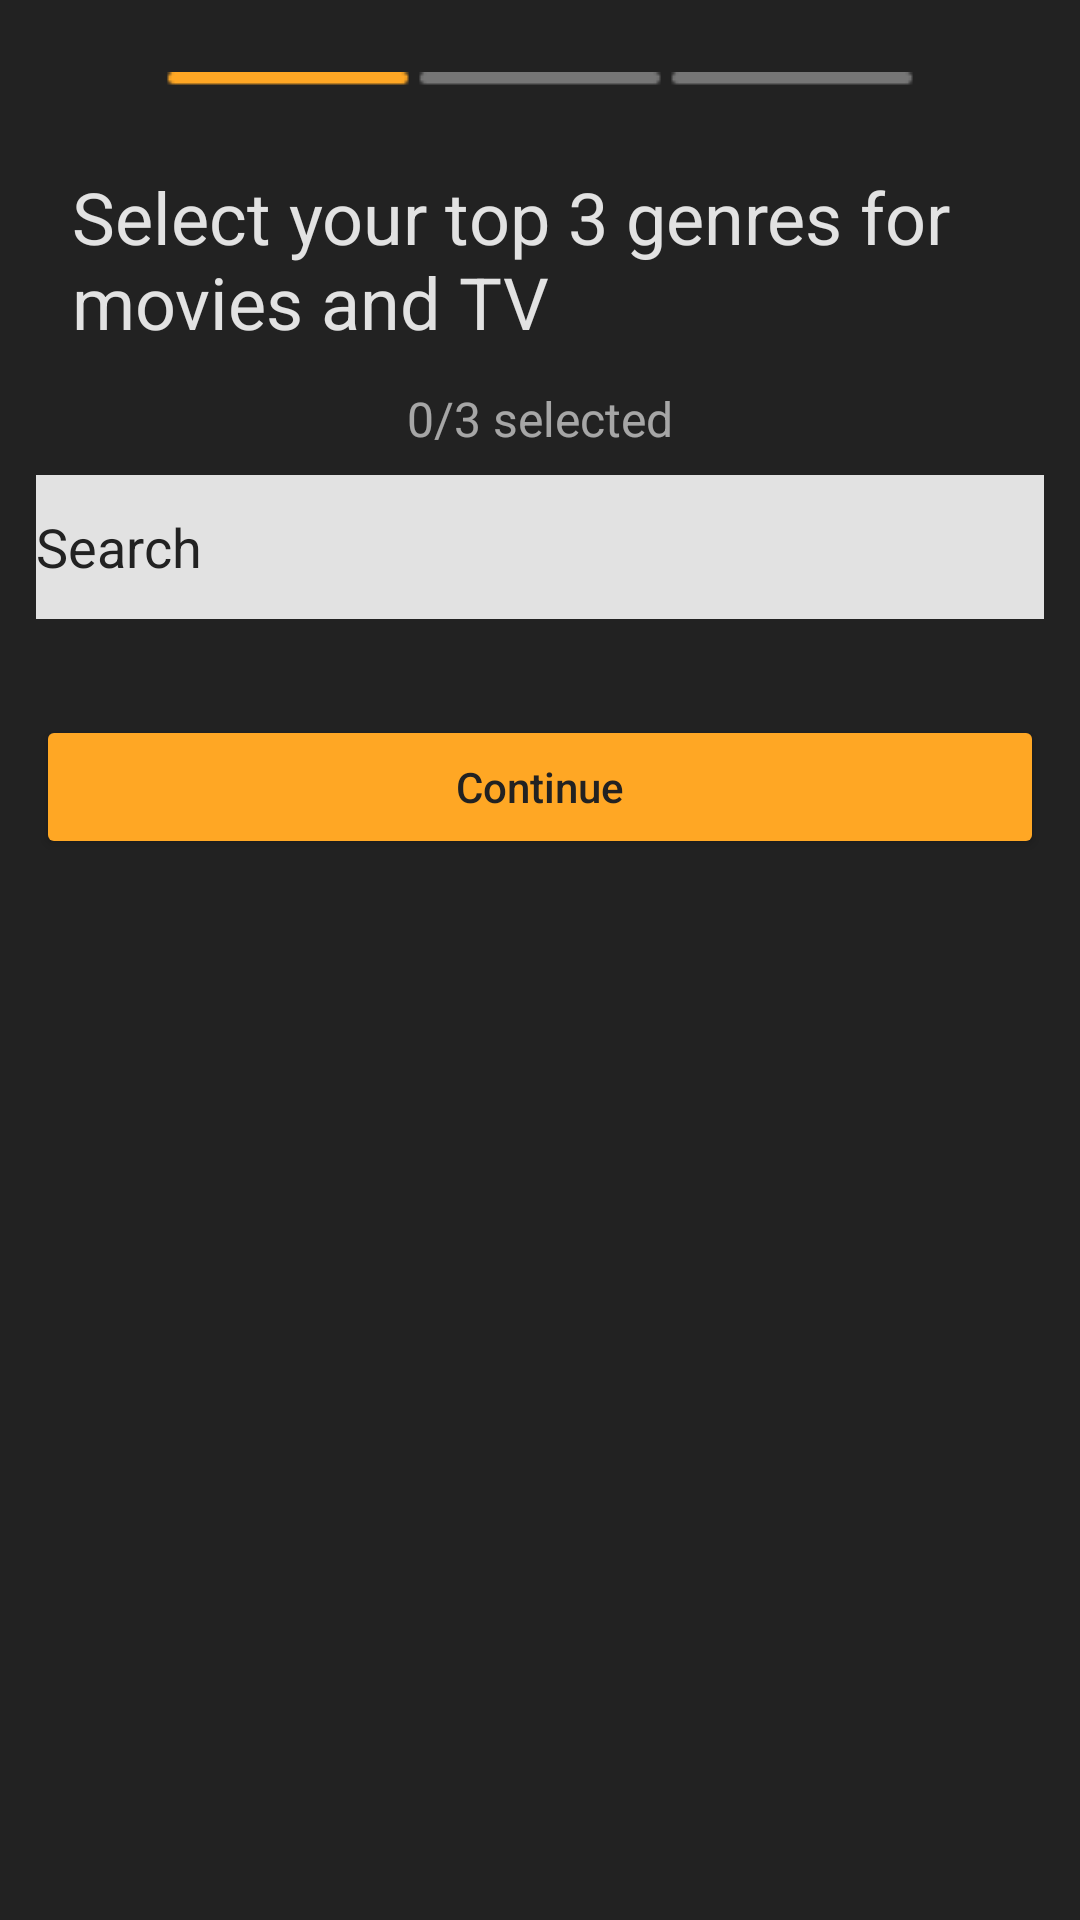

Android layout source for this screen:
<!-- AndroidManifest.xml: application theme AppTheme -->
<!-- res/layout/activity_genre.xml -->
<?xml version="1.0" encoding="utf-8"?>
<layout xmlns:android="http://schemas.android.com/apk/res/android">

    <LinearLayout
        android:layout_width="match_parent"
        android:layout_height="wrap_content"
        android:orientation="vertical"
        android:gravity="center_horizontal">
        <ImageView
            android:layout_width="wrap_content"
            android:layout_height="wrap_content"
            android:src="@drawable/select_prog1"
            android:layout_marginTop="24dp"
            />
            <TextView
                android:id="@+id/select"
                android:layout_width="wrap_content"
                android:layout_height="wrap_content"
                android:textSize="24sp"
                android:layout_marginHorizontal="24dp"
                android:layout_marginTop="24dp"
                android:text="@string/select"
                android:textColor="@color/highEmphasis"
                />
            <TextView
                android:id="@+id/numSelected"
                android:layout_width="wrap_content"
                android:layout_height="wrap_content"
                android:layout_marginTop="12dp"
                android:textSize="16sp"
                android:layout_marginHorizontal="4dp"
                android:text="0/3 selected"
                android:textColor="@color/medEmphasis"
                />
        <EditText
            android:id="@+id/searchBox"
            android:layout_width="match_parent"
            android:layout_height="48dp"
            android:hint="@string/search"
            android:inputType="text"
            android:drawablePadding="4dp"
            android:drawableStart="@drawable/ic_search"
            android:layout_marginTop="8dp"
            android:layout_marginBottom="8dp"
            android:layout_marginHorizontal="12dp"
            android:textColorHint="@color/secondary"
            android:background="@color/highEmphasis"
            android:textColor="@color/secondary"
            />

        <androidx.core.widget.NestedScrollView
            android:layout_width="wrap_content"
            android:layout_height="wrap_content">

            <androidx.recyclerview.widget.RecyclerView
                android:id="@+id/genreRecyclerView"
                android:layout_width="match_parent"
                android:layout_height="wrap_content" />

        </androidx.core.widget.NestedScrollView>

        <Button
            android:id="@+id/continueButton"
            android:layout_marginHorizontal="12dp"
            android:layout_marginTop="24dp"
            android:layout_width="match_parent"
            android:layout_height="wrap_content"
            android:backgroundTint="@color/primary"
            android:textColor="@color/secondary"
            android:text="@string/cont"
            android:layout_gravity="bottom"
            android:textAllCaps="false"
            />

        </LinearLayout>

</layout>
<!-- resources referenced by this layout -->
<resources>
  <color name="highEmphasis">#DEFFFFFF</color>
  <color name="medEmphasis">#99FFFFFF</color>
  <color name="primary">#FFA724</color>
  <color name="secondary">#222222</color>
  <!-- drawable select_prog1: png bitmap (drawable, 291 bytes) -->
  <string name="cont">Continue</string>
  <string name="search">Search</string>
  <string name="select">Select your top 3 genres for movies and TV</string>
  <style name="AppTheme" parent="Theme.AppCompat.NoActionBar">
          <item name="android:statusBarColor">#222222</item>
          <item name="android:navigationBarColor">#222222</item>
          <item name="android:windowBackground">#222222</item>
      </style>
</resources>
